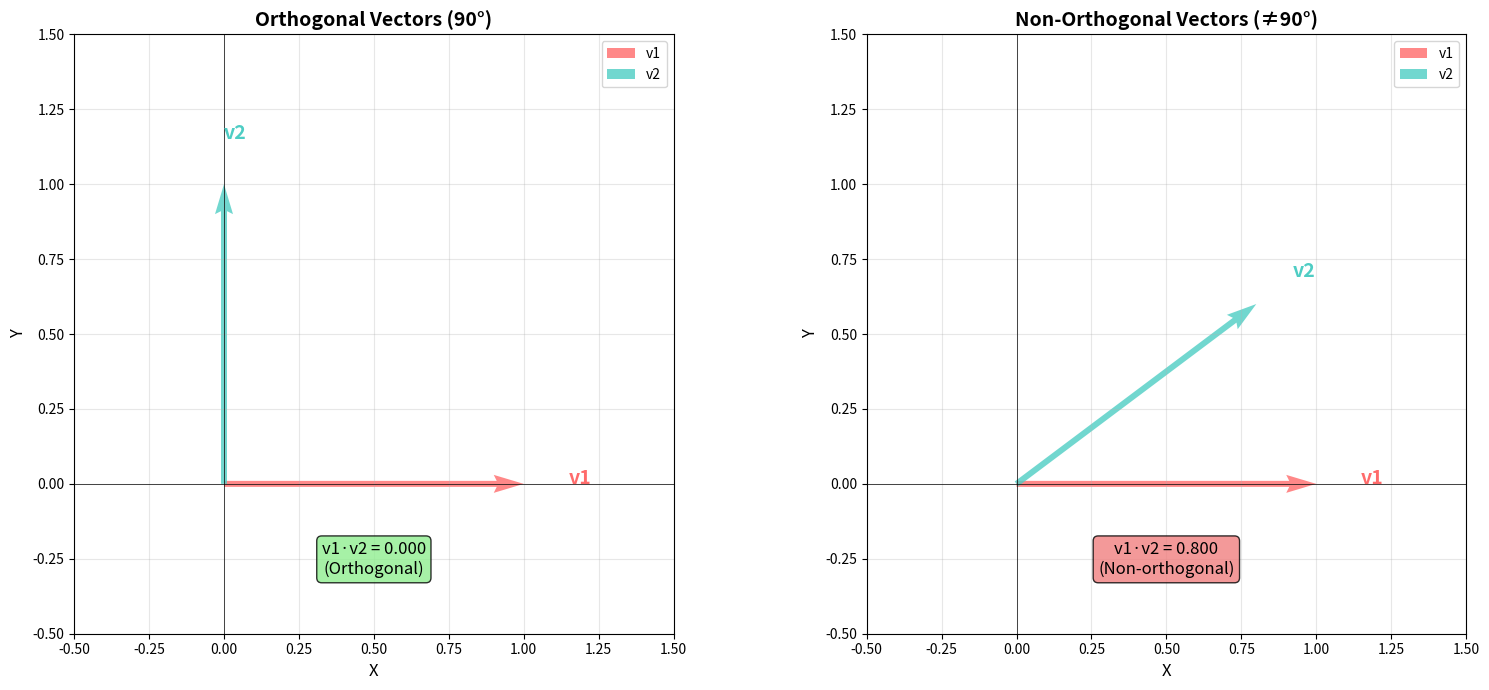
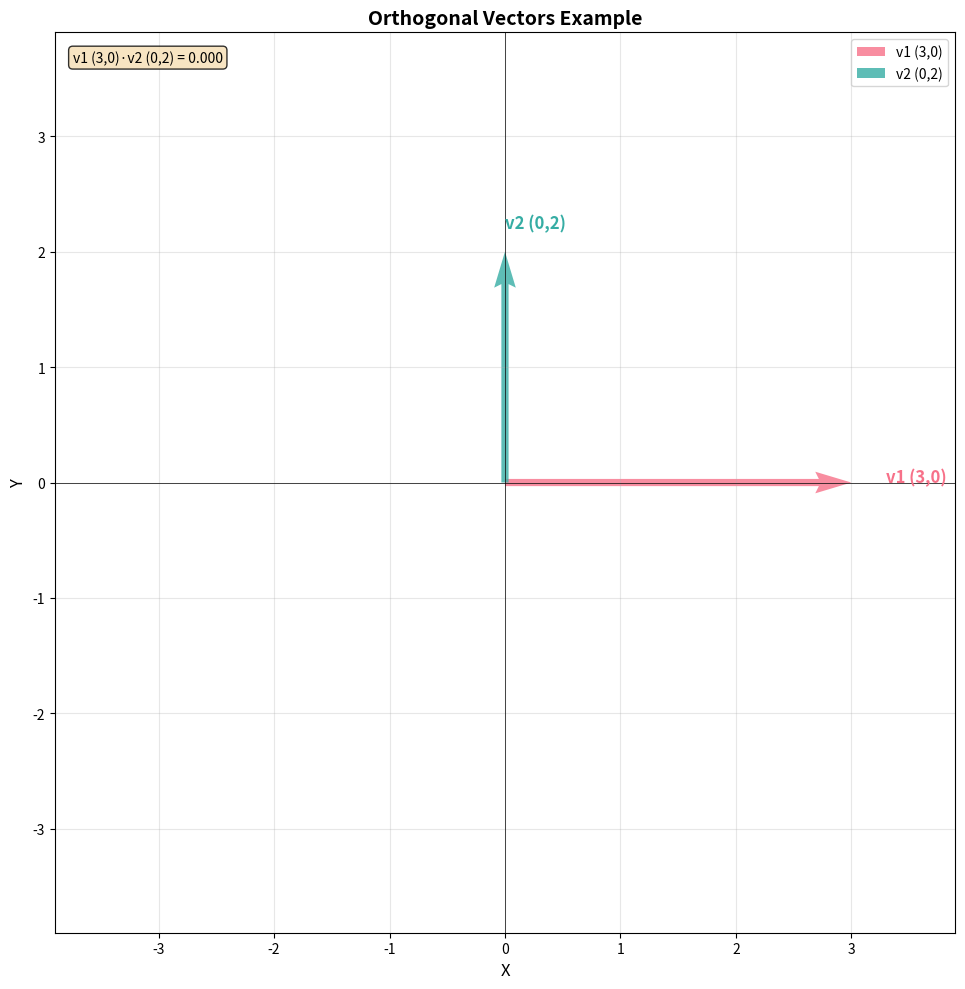
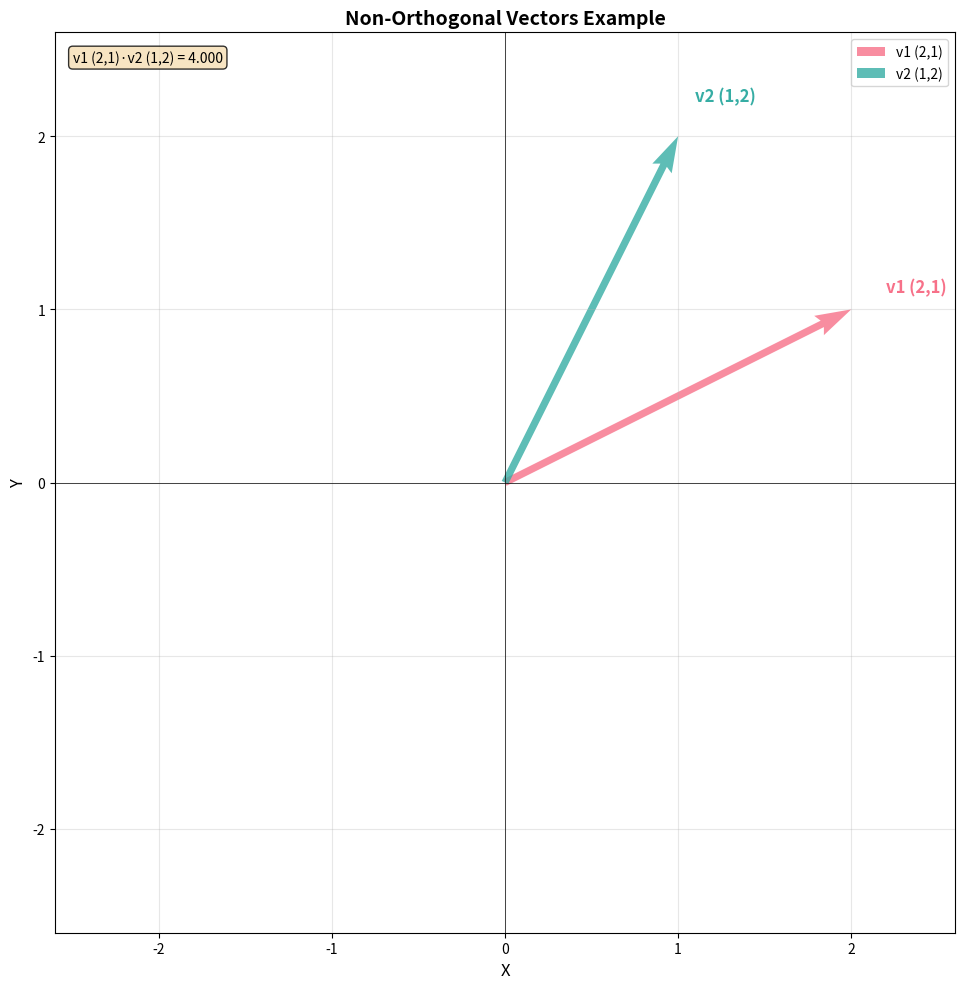
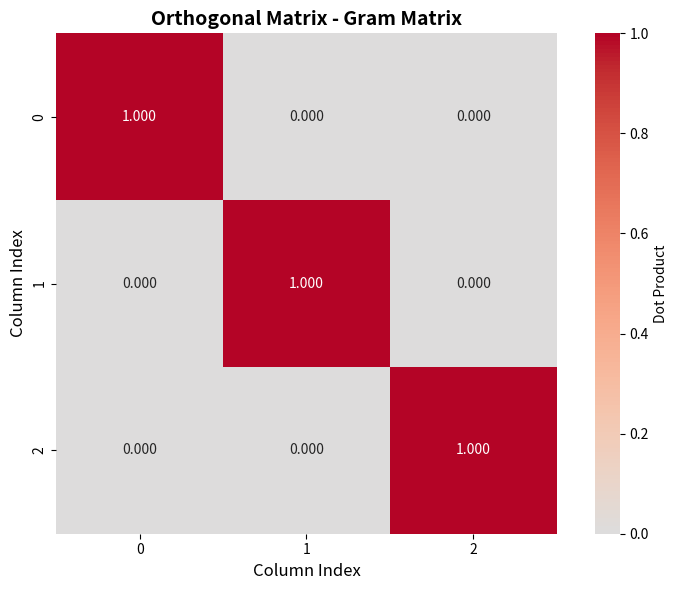
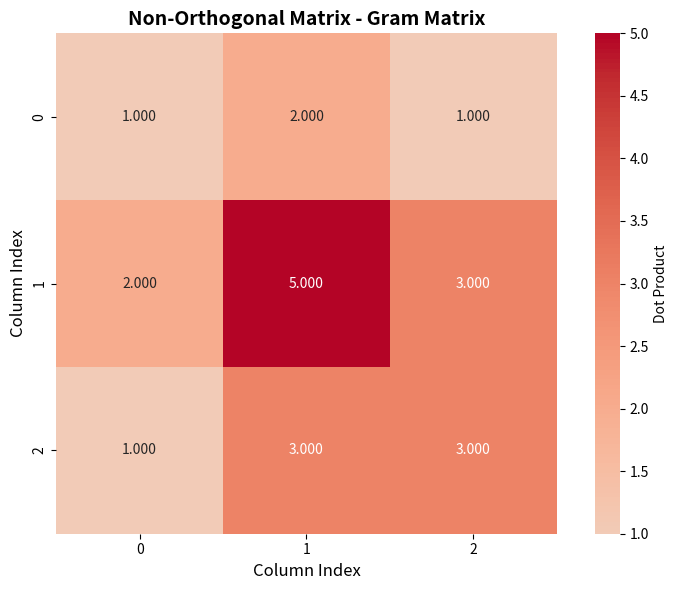

Recreate these plots in Python, in order.
#Project 1: Eigenvalues & Eigenvectors
#Check for Orthogonality:
#  Write a function that checks if the columns of a matrix are orthogonal (using dot products). Visualize orthogonal vs non-orthogonal vectors.

import numpy as np
import pandas as pd
import matplotlib.pyplot as plt
import seaborn as sns

def check_orthogonality(matrix, tolerance=1e-10):
    """
    Check if the columns of a matrix are orthogonal.
    
    Parameters:
    -----------
    matrix : np.ndarray
        Input matrix to check
    tolerance : float
        Numerical tolerance for checking if dot product is zero
    
    Returns:
    --------
    dict : Dictionary containing orthogonality results
    """
    # Ensure matrix is numpy array
    matrix = np.array(matrix)
    n_cols = matrix.shape[1]
    
    # Calculate dot product matrix (Gram matrix)
    gram_matrix = matrix.T @ matrix
    
    # Check each pair of columns
    results = {
        'is_orthogonal': True,
        'gram_matrix': gram_matrix,
        'dot_products': [],
        'column_pairs': []
    }
    
    for i in range(n_cols):
        for j in range(i + 1, n_cols):
            dot_prod = np.dot(matrix[:, i], matrix[:, j])
            results['dot_products'].append(dot_prod)
            results['column_pairs'].append((i, j))
            
            if abs(dot_prod) > tolerance:
                results['is_orthogonal'] = False
    
    return results

def visualize_vectors_2d(vectors, labels=None, title="Vector Visualization"):
    """
    Visualize 2D vectors to show orthogonality.
    
    Parameters:
    -----------
    vectors : list of np.ndarray
        List of 2D vectors to visualize
    labels : list of str
        Labels for each vector
    title : str
        Plot title
    """
    fig, ax = plt.subplots(figsize=(10, 10))
    
    colors = sns.color_palette("husl", len(vectors))
    
    if labels is None:
        labels = [f"v{i+1}" for i in range(len(vectors))]
    
    # Plot each vector as an arrow from origin
    for i, (vec, label, color) in enumerate(zip(vectors, labels, colors)):
        ax.quiver(0, 0, vec[0], vec[1], 
                 angles='xy', scale_units='xy', scale=1,
                 color=color, width=0.008, label=label, alpha=0.8)
        
        # Add vector label at the tip
        ax.text(vec[0]*1.1, vec[1]*1.1, label, 
               fontsize=12, fontweight='bold', color=color)
    
    # Calculate and display dot products
    dot_products_text = []
    for i in range(len(vectors)):
        for j in range(i + 1, len(vectors)):
            dot_prod = np.dot(vectors[i], vectors[j])
            dot_products_text.append(f"{labels[i]}·{labels[j]} = {dot_prod:.3f}")
    
    # Add dot products to plot
    if dot_products_text:
        textstr = '\n'.join(dot_products_text)
        props = dict(boxstyle='round', facecolor='wheat', alpha=0.8)
        ax.text(0.02, 0.98, textstr, transform=ax.transAxes, 
               fontsize=10, verticalalignment='top', bbox=props)
    
    # Set equal aspect ratio and grid
    max_val = max([max(abs(v[0]), abs(v[1])) for v in vectors]) * 1.3
    ax.set_xlim(-max_val, max_val)
    ax.set_ylim(-max_val, max_val)
    ax.set_aspect('equal')
    ax.grid(True, alpha=0.3)
    ax.axhline(y=0, color='k', linewidth=0.5)
    ax.axvline(x=0, color='k', linewidth=0.5)
    ax.set_xlabel('X', fontsize=12)
    ax.set_ylabel('Y', fontsize=12)
    ax.set_title(title, fontsize=14, fontweight='bold')
    ax.legend(loc='upper right')
    
    plt.tight_layout()
    return fig

def visualize_gram_matrix(gram_matrix, title="Gram Matrix (Dot Products)"):
    """
    Visualize the Gram matrix as a heatmap.
    
    Parameters:
    -----------
    gram_matrix : np.ndarray
        Gram matrix to visualize
    title : str
        Plot title
    """
    fig, ax = plt.subplots(figsize=(8, 6))
    
    # Create heatmap
    sns.heatmap(gram_matrix, annot=True, fmt='.3f', cmap='coolwarm',
                center=0, square=True, ax=ax, cbar_kws={'label': 'Dot Product'})
    
    ax.set_title(title, fontsize=14, fontweight='bold')
    ax.set_xlabel('Column Index', fontsize=12)
    ax.set_ylabel('Column Index', fontsize=12)
    
    plt.tight_layout()
    return fig

def create_comparison_plot():
    """
    Create a comprehensive comparison of orthogonal vs non-orthogonal vectors.
    """
    fig, axes = plt.subplots(1, 2, figsize=(16, 7))
    
    # Example 1: Orthogonal vectors
    orth_vectors = [np.array([1, 0]), np.array([0, 1])]
    colors = ['#FF6B6B', '#4ECDC4']
    
    ax1 = axes[0]
    for vec, color, label in zip(orth_vectors, colors, ['v1', 'v2']):
        ax1.quiver(0, 0, vec[0], vec[1], angles='xy', scale_units='xy', 
                  scale=1, color=color, width=0.01, label=label, alpha=0.8)
        ax1.text(vec[0]*1.15, vec[1]*1.15, label, fontsize=14, 
                fontweight='bold', color=color)
    
    dot_prod_orth = np.dot(orth_vectors[0], orth_vectors[1])
    ax1.text(0.5, -0.3, f'v1·v2 = {dot_prod_orth:.3f}\n(Orthogonal)', 
            ha='center', fontsize=12, bbox=dict(boxstyle='round', 
            facecolor='lightgreen', alpha=0.8))
    
    ax1.set_xlim(-0.5, 1.5)
    ax1.set_ylim(-0.5, 1.5)
    ax1.set_aspect('equal')
    ax1.grid(True, alpha=0.3)
    ax1.axhline(y=0, color='k', linewidth=0.5)
    ax1.axvline(x=0, color='k', linewidth=0.5)
    ax1.set_title('Orthogonal Vectors (90°)', fontsize=14, fontweight='bold')
    ax1.set_xlabel('X', fontsize=12)
    ax1.set_ylabel('Y', fontsize=12)
    ax1.legend()
    
    # Example 2: Non-orthogonal vectors
    non_orth_vectors = [np.array([1, 0]), np.array([0.8, 0.6])]
    
    ax2 = axes[1]
    for vec, color, label in zip(non_orth_vectors, colors, ['v1', 'v2']):
        ax2.quiver(0, 0, vec[0], vec[1], angles='xy', scale_units='xy', 
                  scale=1, color=color, width=0.01, label=label, alpha=0.8)
        ax2.text(vec[0]*1.15, vec[1]*1.15, label, fontsize=14, 
                fontweight='bold', color=color)
    
    dot_prod_non = np.dot(non_orth_vectors[0], non_orth_vectors[1])
    ax2.text(0.5, -0.3, f'v1·v2 = {dot_prod_non:.3f}\n(Non-orthogonal)', 
            ha='center', fontsize=12, bbox=dict(boxstyle='round', 
            facecolor='lightcoral', alpha=0.8))
    
    ax2.set_xlim(-0.5, 1.5)
    ax2.set_ylim(-0.5, 1.5)
    ax2.set_aspect('equal')
    ax2.grid(True, alpha=0.3)
    ax2.axhline(y=0, color='k', linewidth=0.5)
    ax2.axvline(x=0, color='k', linewidth=0.5)
    ax2.set_title('Non-Orthogonal Vectors (≠90°)', fontsize=14, fontweight='bold')
    ax2.set_xlabel('X', fontsize=12)
    ax2.set_ylabel('Y', fontsize=12)
    ax2.legend()
    
    plt.tight_layout()
    return fig

# ============EXAMPLES ============

print("="*60)
print("MATRIX ORTHOGONALITY CHECKER")
print("="*60)

# Example 1: Orthogonal matrix (Identity matrix)
print("\n1. ORTHOGONAL MATRIX (Identity Matrix)")
print("-" * 40)
orthogonal_matrix = np.eye(3)
print("Matrix:")
print(orthogonal_matrix)

results1 = check_orthogonality(orthogonal_matrix)
print(f"\nIs Orthogonal: {results1['is_orthogonal']}")
print("\nGram Matrix (Column dot products):")
print(results1['gram_matrix'])

# Example 2: Non-orthogonal matrix
print("\n\n2. NON-ORTHOGONAL MATRIX")
print("-" * 40)
non_orthogonal_matrix = np.array([[1, 2, 1],
                                   [0, 1, 1],
                                   [0, 0, 1]])
print("Matrix:")
print(non_orthogonal_matrix)

results2 = check_orthogonality(non_orthogonal_matrix)
print(f"\nIs Orthogonal: {results2['is_orthogonal']}")
print("\nGram Matrix (Column dot products):")
print(results2['gram_matrix'])

# Create DataFrame for better visualization of dot products
print("\nPairwise Dot Products:")
df = pd.DataFrame({
    'Column Pair': [f"Col {i} · Col {j}" for i, j in results2['column_pairs']],
    'Dot Product': results2['dot_products']
})
print(df.to_string(index=False))

# Example 3: Orthonormal matrix (rotation matrix)
print("\n\n3. ORTHONORMAL MATRIX (Rotation Matrix)")
print("-" * 40)
angle = np.pi / 4  # 45 degrees
rotation_matrix = np.array([[np.cos(angle), -np.sin(angle)],
                            [np.sin(angle), np.cos(angle)]])
print("Matrix:")
print(rotation_matrix)

results3 = check_orthogonality(rotation_matrix)
print(f"\nIs Orthogonal: {results3['is_orthogonal']}")
print("\nGram Matrix:")
print(results3['gram_matrix'])

# ============ VISUALIZATIONS ============

# Visualization 1: Comparison plot
print("\n\nGenerating visualizations...")
fig1 = create_comparison_plot()
plt.savefig('orthogonal_comparison.png', dpi=300, bbox_inches='tight')
print("✓ Saved: orthogonal_comparison.png")

# Visualization 2: Orthogonal vectors example
orthogonal_vecs = [np.array([3, 0]), np.array([0, 2]), np.array([1, 0])]
fig2 = visualize_vectors_2d(orthogonal_vecs[:2], 
                            labels=['v1 (3,0)', 'v2 (0,2)'],
                            title="Orthogonal Vectors Example")
plt.savefig('orthogonal_vectors.png', dpi=300, bbox_inches='tight')
print("Saved: orthogonal_vectors.png")

# Visualization 3: Non-orthogonal vectors example
non_orthogonal_vecs = [np.array([2, 1]), np.array([1, 2])]
fig3 = visualize_vectors_2d(non_orthogonal_vecs, 
                            labels=['v1 (2,1)', 'v2 (1,2)'],
                            title="Non-Orthogonal Vectors Example")
plt.savefig('non_orthogonal_vectors.png', dpi=300, bbox_inches='tight')
print("Saved: non_orthogonal_vectors.png")

# Visualization 4: Gram matrix heatmaps
fig4, axes = plt.subplots(1, 2, figsize=(14, 5))

plt.sca(axes[0])
visualize_gram_matrix(results1['gram_matrix'], "Orthogonal Matrix - Gram Matrix")

plt.sca(axes[1])
visualize_gram_matrix(results2['gram_matrix'], "Non-Orthogonal Matrix - Gram Matrix")

plt.savefig('gram_matrices.png', dpi=300, bbox_inches='tight')
print("✓ Saved: gram_matrices.png")

plt.show()
